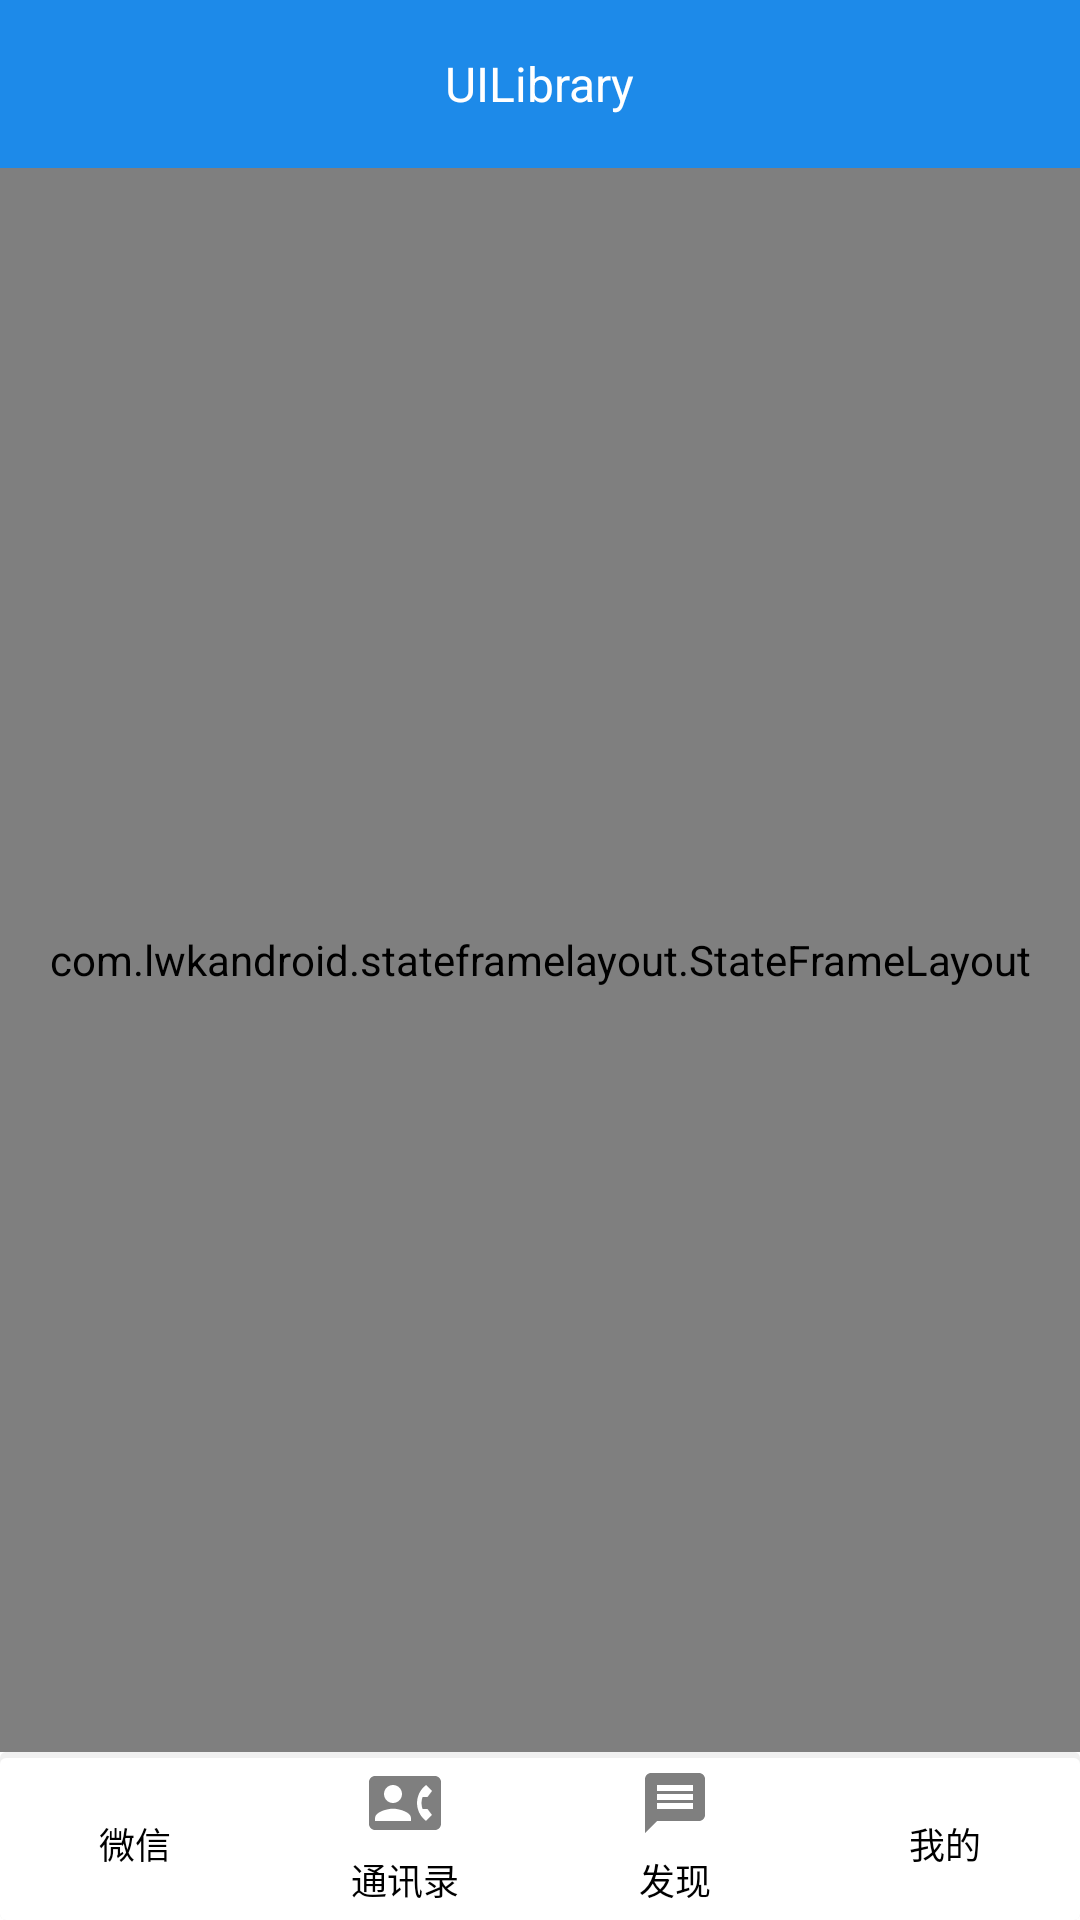

Reconstruct the res/layout file that produces this screen, plus the resources it refers to.
<!-- AndroidManifest.xml: application theme AppTheme -->
<!-- res/layout/activity_main.xml -->
<?xml version="1.0" encoding="utf-8"?>
<RelativeLayout xmlns:android="http://schemas.android.com/apk/res/android"
    xmlns:app="http://schemas.android.com/apk/res-auto"
    xmlns:tools="http://schemas.android.com/tools"
    android:layout_width="match_parent"
    android:layout_height="match_parent">

    <include layout="@layout/toolbar_wrapper" />

    <com.lwkandroid.stateframelayout.StateFrameLayout
        android:id="@+id/frame_content"
        android:layout_width="match_parent"
        android:layout_height="wrap_content"
        android:layout_above="@+id/group_nav_wrapper"
        android:layout_below="@+id/appBarWrapper"
        app:emptyLayoutResId="@layout/layout_empty"
        app:enableContentAnim="true"
        app:loadingLayoutResId="@layout/layout_loading"
        app:netErrorLayoutResId="@layout/layout_net_error"
        tools:ignore="UnknownIdInLayout" />


    <include layout="@layout/nav_bottom_wrapper" />


</RelativeLayout>
<!-- res/layout/toolbar_wrapper.xml (included above) -->
<?xml version="1.0" encoding="utf-8"?>
<android.support.design.widget.AppBarLayout xmlns:android="http://schemas.android.com/apk/res/android"
    xmlns:app="http://schemas.android.com/apk/res-auto"
    android:id="@+id/appBarWrapper"
    android:layout_width="match_parent"
    android:layout_height="?attr/actionBarSize">

    <RelativeLayout
        android:layout_width="match_parent"
        android:layout_height="match_parent">

        <android.support.v7.widget.Toolbar
            android:id="@+id/toolBar"
            android:layout_width="match_parent"
            android:layout_height="wrap_content"
            android:background="?attr/colorPrimary"
            android:orientation="vertical"
            app:navigationIcon="@drawable/ic_menu_white_24dp">

            <TextView
                android:id="@+id/textBar"
                android:layout_width="wrap_content"
                android:layout_height="wrap_content"
                android:layout_gravity="center"
                android:text="@string/app_name"
                android:textColor="@color/white"
                android:textSize="@dimen/textPrimarySize" />
        </android.support.v7.widget.Toolbar>

        <ProgressBar
            android:id="@+id/progressLoading"
            style="@style/Widget.AppCompat.ProgressBar.Horizontal"
            android:layout_width="match_parent"
            android:layout_height="3dp"
            android:layout_below="@+id/toolBar"
            android:progress="60" />

    </RelativeLayout>

</android.support.design.widget.AppBarLayout>
<!-- res/layout/layout_loading.xml (included above) -->
<?xml version="1.0" encoding="utf-8"?>
<RelativeLayout xmlns:android="http://schemas.android.com/apk/res/android"
    android:layout_width="match_parent"
    android:layout_height="match_parent">

    <ProgressBar
        android:id="@+id/progress_bar1"
        style="@style/Base.Widget.AppCompat.ProgressBar"
        android:layout_width="fill_parent"
        android:layout_height="wrap_content"
        android:layout_centerInParent="true"
        android:paddingTop="4dp"
        android:progress="50" />

</RelativeLayout>
<!-- res/layout/layout_net_error.xml (included above) -->
<?xml version="1.0" encoding="utf-8"?>
<RelativeLayout xmlns:android="http://schemas.android.com/apk/res/android"
    android:id="@+id/rl_no_data"
    android:layout_width="match_parent"
    android:layout_height="match_parent"
    android:background="#fff2f2f2"
    android:clickable="true">

    <LinearLayout
        android:layout_width="wrap_content"
        android:layout_height="wrap_content"
        android:layout_centerInParent="true"
        android:orientation="vertical">

        <ImageView
            android:layout_width="wrap_content"
            android:layout_height="wrap_content"
            android:layout_gravity="center_horizontal"
            android:src="@drawable/icon_network_error" />

        <TextView
            android:id="@+id/tv_content"
            android:layout_width="wrap_content"
            android:layout_height="wrap_content"
            android:layout_centerInParent="true"
            android:layout_gravity="center_horizontal"
            android:layout_marginTop="10dp"
            android:text="舞台停电了"
            android:textColor="#999999" />

        <Button
            android:id="@+id/button_retry"
            android:layout_width="wrap_content"
            android:layout_height="wrap_content"
            android:layout_gravity="center_horizontal"
            android:layout_marginTop="10dp"
            android:text="找电工"
            android:textColor="#000000"
            android:textSize="14sp" />
    </LinearLayout>

</RelativeLayout>
<!-- res/layout/nav_bottom_wrapper.xml (included above) -->
<?xml version="1.0" encoding="utf-8"?>
<RadioGroup xmlns:android="http://schemas.android.com/apk/res/android"
    android:id="@+id/group_nav_wrapper"
    android:layout_width="match_parent"
    android:layout_height="?attr/actionBarSize"
    android:layout_alignParentBottom="true"
    android:background="@drawable/nav_bottom_background"
    android:gravity="center"
    android:orientation="horizontal">

    <RadioButton
        android:id="@+id/radio_home"
        style="@style/navBottomStyle"
        android:drawableTop="@drawable/btn_home_selector"
        android:text="@string/we_chat" />

    <RadioButton
        android:id="@+id/radio_contact"
        style="@style/navBottomStyle"
        android:drawableTop="@drawable/btn_contact_selector"
        android:text="@string/contact" />

    <RadioButton
        android:id="@+id/radio_find"
        style="@style/navBottomStyle"
        android:drawableTop="@drawable/btn_message_selector"
        android:text="@string/find" />

    <RadioButton
        android:id="@+id/radio_mine"
        style="@style/navBottomStyle"
        android:drawableTop="@drawable/btn_mine_selector"
        android:text="@string/mine" />

</RadioGroup>
<!-- resources referenced by this layout -->
<resources>
  <color name="white">#FFFFFF</color>
  <dimen name="textPrimarySize">16sp</dimen>
  <!-- drawable btn_contact_selector (drawable) -->
  <?xml version="1.0" encoding="utf-8"?>
  <selector xmlns:android="http://schemas.android.com/apk/res/android">
      <item android:drawable="@drawable/ic_contact_blue_24dp" android:state_checked="true" />
      <item android:drawable="@drawable/ic_contact_grey_24dp" android:state_checked="false" />
  
  </selector>
  <!-- drawable btn_home_selector (drawable) -->
  <?xml version="1.0" encoding="utf-8"?>
  <selector xmlns:android="http://schemas.android.com/apk/res/android">
      <item android:drawable="@drawable/ic_home_blue_24dp" android:state_checked="true" />
      <item android:drawable="@drawable/ic_home_grey_24dp" android:state_checked="false" />
  
  </selector>
  <!-- drawable btn_message_selector (drawable) -->
  <?xml version="1.0" encoding="utf-8"?>
  <selector xmlns:android="http://schemas.android.com/apk/res/android">
      <item android:drawable="@drawable/ic_message_blue_24dp" android:state_checked="true" />
      <item android:drawable="@drawable/ic_message_grey_24dp" android:state_checked="false" />
  
  </selector>
  <!-- drawable btn_mine_selector (drawable) -->
  <?xml version="1.0" encoding="utf-8"?>
  <selector xmlns:android="http://schemas.android.com/apk/res/android">
      <item android:drawable="@drawable/ic_person_blue_24dp" android:state_checked="true" />
      <item android:drawable="@drawable/ic_person_grey_24dp" android:state_checked="false" />
  
  </selector>
  <string name="app_name">UILibrary</string>
  <string name="contact">通讯录</string>
  <string name="find">发现</string>
  <string name="mine">我的</string>
  <string name="we_chat">微信</string>
  <!-- drawable ic_home_blue_24dp (drawable) -->
  <vector xmlns:android="http://schemas.android.com/apk/res/android"
      android:width="24dp"
      android:height="24dp"
      android:viewportHeight="24.0"
      android:viewportWidth="24.0">
      <path
          android:fillColor="#1D8AE9"
          android:pathData="M10,20v-6h4v6h5v-8h3L12,3 2,12h3v8z" />
  </vector>
  <!-- drawable ic_message_blue_24dp (drawable) -->
  <vector xmlns:android="http://schemas.android.com/apk/res/android"
      android:width="24dp"
      android:height="24dp"
      android:alpha="0.50"
      android:viewportHeight="24.0"
      android:viewportWidth="24.0">
      <path
          android:fillColor="#1D8AE9"
          android:pathData="M20,2L4,2c-1.1,0 -1.99,0.9 -1.99,2L2,22l4,-4h14c1.1,0 2,-0.9 2,-2L22,4c0,-1.1 -0.9,-2 -2,-2zM18,14L6,14v-2h12v2zM18,11L6,11L6,9h12v2zM18,8L6,8L6,6h12v2z" />
  </vector>
  <!-- drawable ic_message_grey_24dp (drawable) -->
  <vector xmlns:android="http://schemas.android.com/apk/res/android"
      android:width="24dp"
      android:height="24dp"
      android:alpha="0.50"
      android:viewportHeight="24.0"
      android:viewportWidth="24.0">
      <path
          android:fillColor="#FF000000"
          android:pathData="M20,2L4,2c-1.1,0 -1.99,0.9 -1.99,2L2,22l4,-4h14c1.1,0 2,-0.9 2,-2L22,4c0,-1.1 -0.9,-2 -2,-2zM18,14L6,14v-2h12v2zM18,11L6,11L6,9h12v2zM18,8L6,8L6,6h12v2z" />
  </vector>
  <dimen name="textSecondarySize">12sp</dimen>
  <!-- drawable nav_text_selector (drawable) -->
  <?xml version="1.0" encoding="utf-8"?>
  <selector xmlns:android="http://schemas.android.com/apk/res/android">
      <item android:color="@color/blue" android:state_checked="true" />
      <item android:color="#FF000000" android:state_checked="false" />
  </selector>
  <color name="colorPrimary">@color/blue</color>
  <color name="colorPrimaryDark">@color/blue</color>
  <color name="colorAccent">#FF4081</color>
  <color name="blue">#1D8AE9</color>
</resources>
